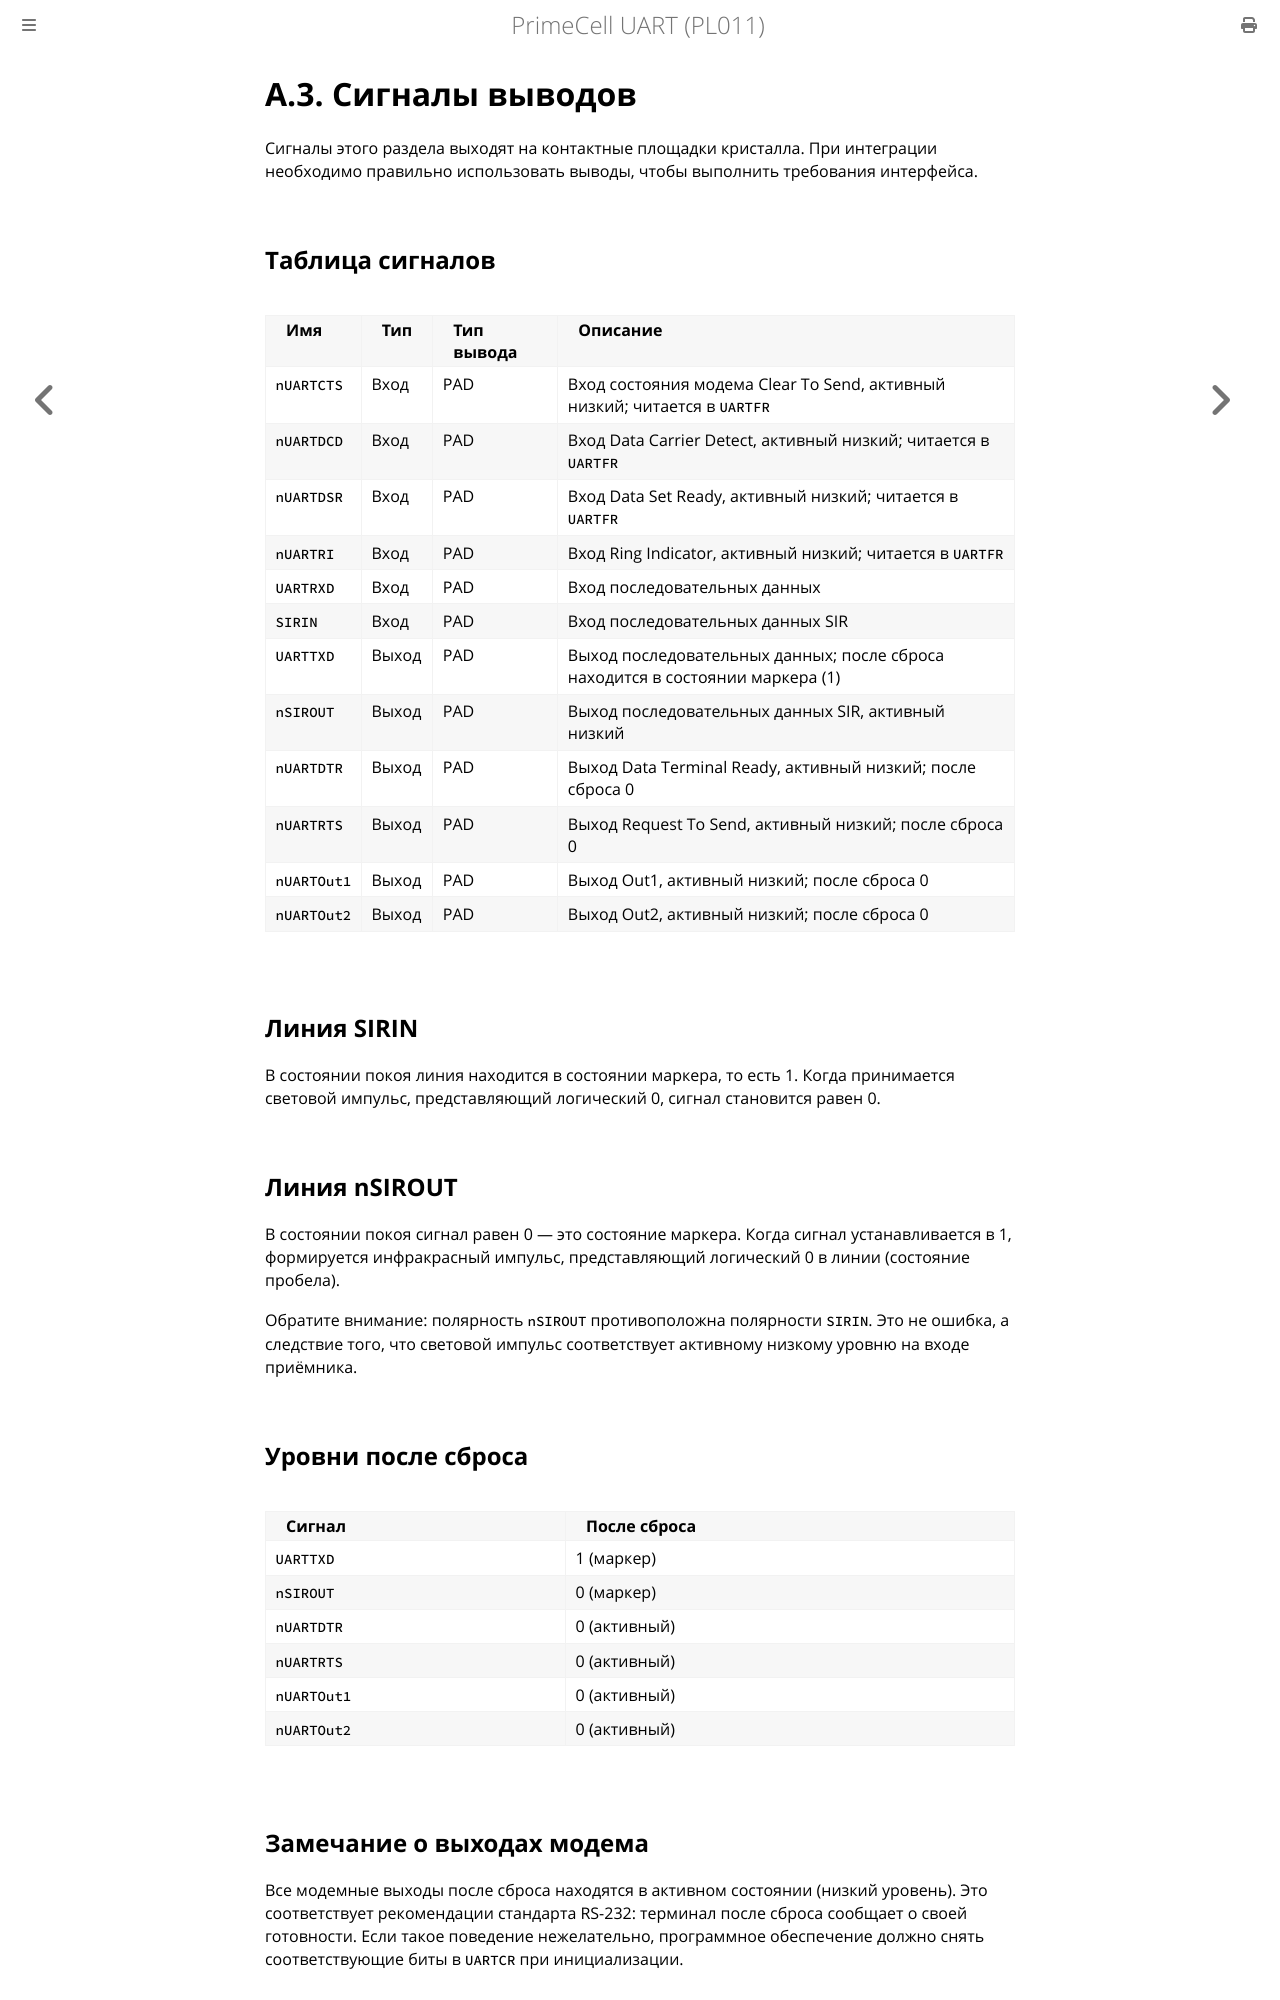

repository: MiCkEyZzZ/pl011 · page: appendix-a3.html · generator: mdbook

# A.3. Сигналы выводов

Сигналы этого раздела выходят на контактные площадки кристалла.
При интеграции необходимо правильно использовать выводы, чтобы
выполнить требования интерфейса.

## Таблица сигналов

| Имя | Тип | Тип вывода | Описание |
|-----|-----|------------|----------|
| `nUARTCTS` | Вход | PAD | Вход состояния модема Clear To Send, активный низкий; читается в `UARTFR` |
| `nUARTDCD` | Вход | PAD | Вход Data Carrier Detect, активный низкий; читается в `UARTFR` |
| `nUARTDSR` | Вход | PAD | Вход Data Set Ready, активный низкий; читается в `UARTFR` |
| `nUARTRI` | Вход | PAD | Вход Ring Indicator, активный низкий; читается в `UARTFR` |
| `UARTRXD` | Вход | PAD | Вход последовательных данных |
| `SIRIN` | Вход | PAD | Вход последовательных данных SIR |
| `UARTTXD` | Выход | PAD | Выход последовательных данных; после сброса находится в состоянии маркера (1) |
| `nSIROUT` | Выход | PAD | Выход последовательных данных SIR, активный низкий |
| `nUARTDTR` | Выход | PAD | Выход Data Terminal Ready, активный низкий; после сброса 0 |
| `nUARTRTS` | Выход | PAD | Выход Request To Send, активный низкий; после сброса 0 |
| `nUARTOut1` | Выход | PAD | Выход Out1, активный низкий; после сброса 0 |
| `nUARTOut2` | Выход | PAD | Выход Out2, активный низкий; после сброса 0 |

## Линия SIRIN

В состоянии покоя линия находится в состоянии маркера, то есть 1.
Когда принимается световой импульс, представляющий логический 0,
сигнал становится равен 0.

## Линия nSIROUT

В состоянии покоя сигнал равен 0 — это состояние маркера. Когда
сигнал устанавливается в 1, формируется инфракрасный импульс,
представляющий логический 0 в линии (состояние пробела).

Обратите внимание: полярность `nSIROUT` противоположна полярности
`SIRIN`. Это не ошибка, а следствие того, что световой импульс
соответствует активному низкому уровню на входе приёмника.

## Уровни после сброса

| Сигнал | После сброса |
|--------|--------------|
| `UARTTXD` | 1 (маркер) |
| `nSIROUT` | 0 (маркер) |
| `nUARTDTR` | 0 (активный) |
| `nUARTRTS` | 0 (активный) |
| `nUARTOut1` | 0 (активный) |
| `nUARTOut2` | 0 (активный) |
